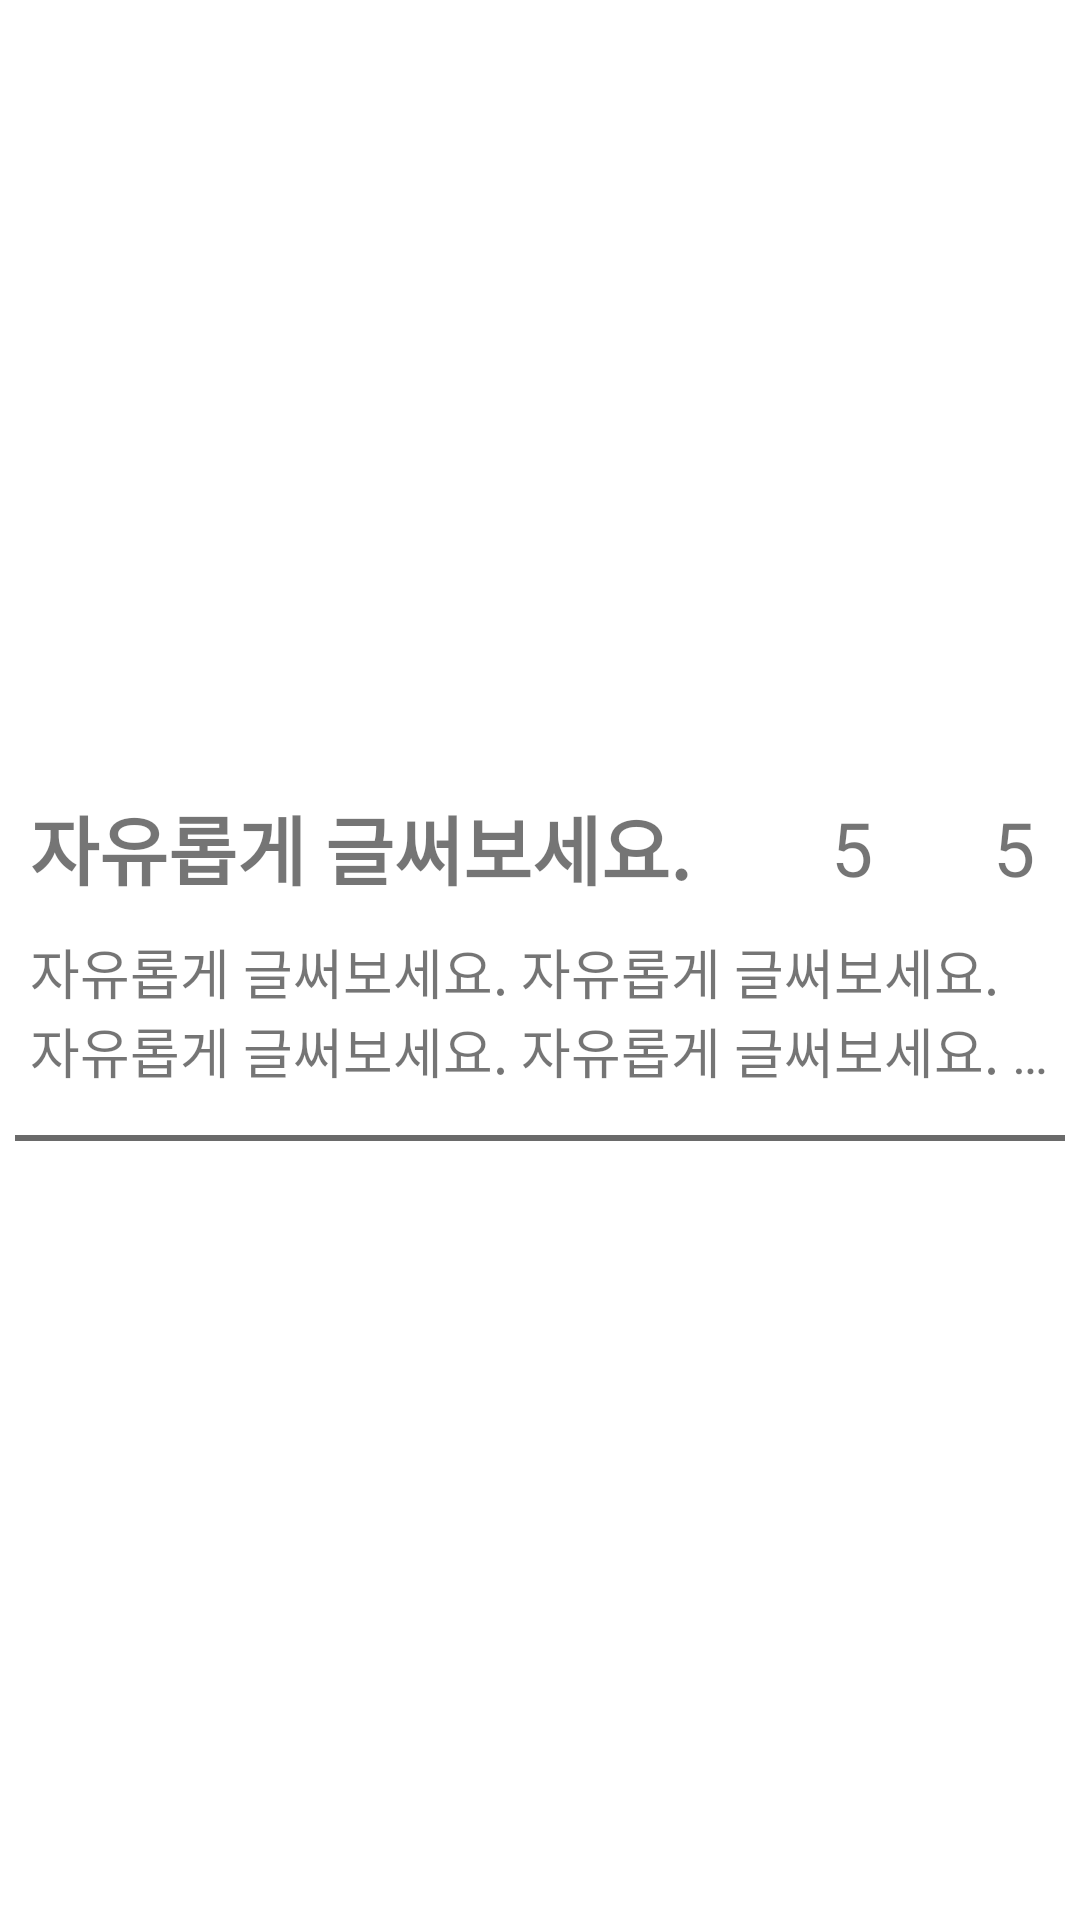

Android layout source for this screen:
<!-- AndroidManifest.xml: application theme Theme.MyBoard -->
<!-- res/layout/board_item.xml -->
<?xml version="1.0" encoding="utf-8"?>
<LinearLayout
    xmlns:android="http://schemas.android.com/apk/res/android"
    android:id="@+id/board_item"
    android:orientation="vertical"
    android:layout_width="match_parent"
    android:gravity="center_vertical"
    android:layout_height="110dp">

    <RelativeLayout
        android:layout_marginRight="10dp"
        android:layout_marginTop="10dp"
        android:layout_marginLeft="10dp"
        android:layout_height="wrap_content"
        android:layout_width="match_parent"
        android:orientation="horizontal"

        >
        <TextView
            android:id="@+id/post_title"
            android:layout_width="wrap_content"
            android:layout_height="wrap_content"
            android:text="자유롭게 글써보세요. "
            android:textSize="25dp"
            android:textStyle="bold"
            android:layout_centerVertical="true"
            />

        <ImageView
            android:src="@drawable/like"
            android:layout_toLeftOf="@+id/like_num"
            android:layout_height="25dp"
            android:layout_width="25dp"
            android:layout_marginRight="5dp"
            android:layout_centerVertical="true"
            />

        <TextView
            android:id="@+id/like_num"
            android:layout_toLeftOf="@+id/comment_icon"
            android:layout_height="wrap_content"
            android:layout_width="wrap_content"
            android:text="5"
            android:textSize="25dp"
            android:layout_marginRight="10dp"
            android:layout_centerVertical="true"
            />

        <ImageView
            android:id="@+id/comment_icon"
            android:layout_toLeftOf="@+id/comment_num"
            android:src="@drawable/comment"
            android:layout_height="25dp"
            android:layout_width="25dp"
            android:layout_marginRight="5dp"
            android:layout_centerVertical="true"
            />

        <TextView
            android:id="@+id/comment_num"
            android:layout_alignParentRight="true"
            android:layout_height="wrap_content"
            android:layout_width="wrap_content"
            android:text="5"
            android:textSize="25dp"
            android:layout_marginRight="5dp"
            android:layout_centerVertical="true"
            />
    </RelativeLayout>


    <TextView
        android:id="@+id/post_text"
        android:layout_width="wrap_content"
        android:layout_height="wrap_content"
        android:layout_margin="10dp"
        android:text="자유롭게 글써보세요. 자유롭게 글써보세요. 자유롭게 글써보세요. 자유롭게 글써보세요. 자유롭게 글써보세요. 자유롭게 글써보세요. "
        android:textSize="18dp"
        android:maxLines="2"
        android:ellipsize="end"
        />

    <View
        android:layout_width="match_parent"
        android:layout_height="2dp"
        android:background="#6A6A6A"
        android:layout_margin="5dp"
        />

</LinearLayout>
<!-- resources referenced by this layout -->
<resources>
  <style name="Theme.MyBoard" parent="Theme.MaterialComponents.DayNight.DarkActionBar">
          
          <item name="colorPrimary">@color/purple_500</item>
          <item name="colorPrimaryVariant">@color/purple_700</item>
          <item name="colorOnPrimary">@color/white</item>
          <item name="colorAccent">@color/colorAccent</item>
          
          <item name="colorSecondary">@color/teal_200</item>
          <item name="colorSecondaryVariant">@color/teal_700</item>
          <item name="colorOnSecondary">@color/black</item>
          
          <item name="android:statusBarColor" tools:targetApi="l">?attr/colorPrimaryVariant</item>
          <item name="windowActionBar">false</item>
          <item name="windowNoTitle">true</item>
          
      </style>
  <!-- not gathered from this repository: default colours our renderer supplied (Android Studio template values) -->
  <color name="purple_500">#FF6200EE</color>
  <color name="purple_700">#FF3700B3</color>
  <color name="teal_200">#FF03DAC5</color>
  <color name="teal_700">#FF018786</color>
  <color name="black">#FF000000</color>
  <color name="white">#FFFFFFFF</color>
  <color name="colorAccent">#FF03DAC5</color>
</resources>
